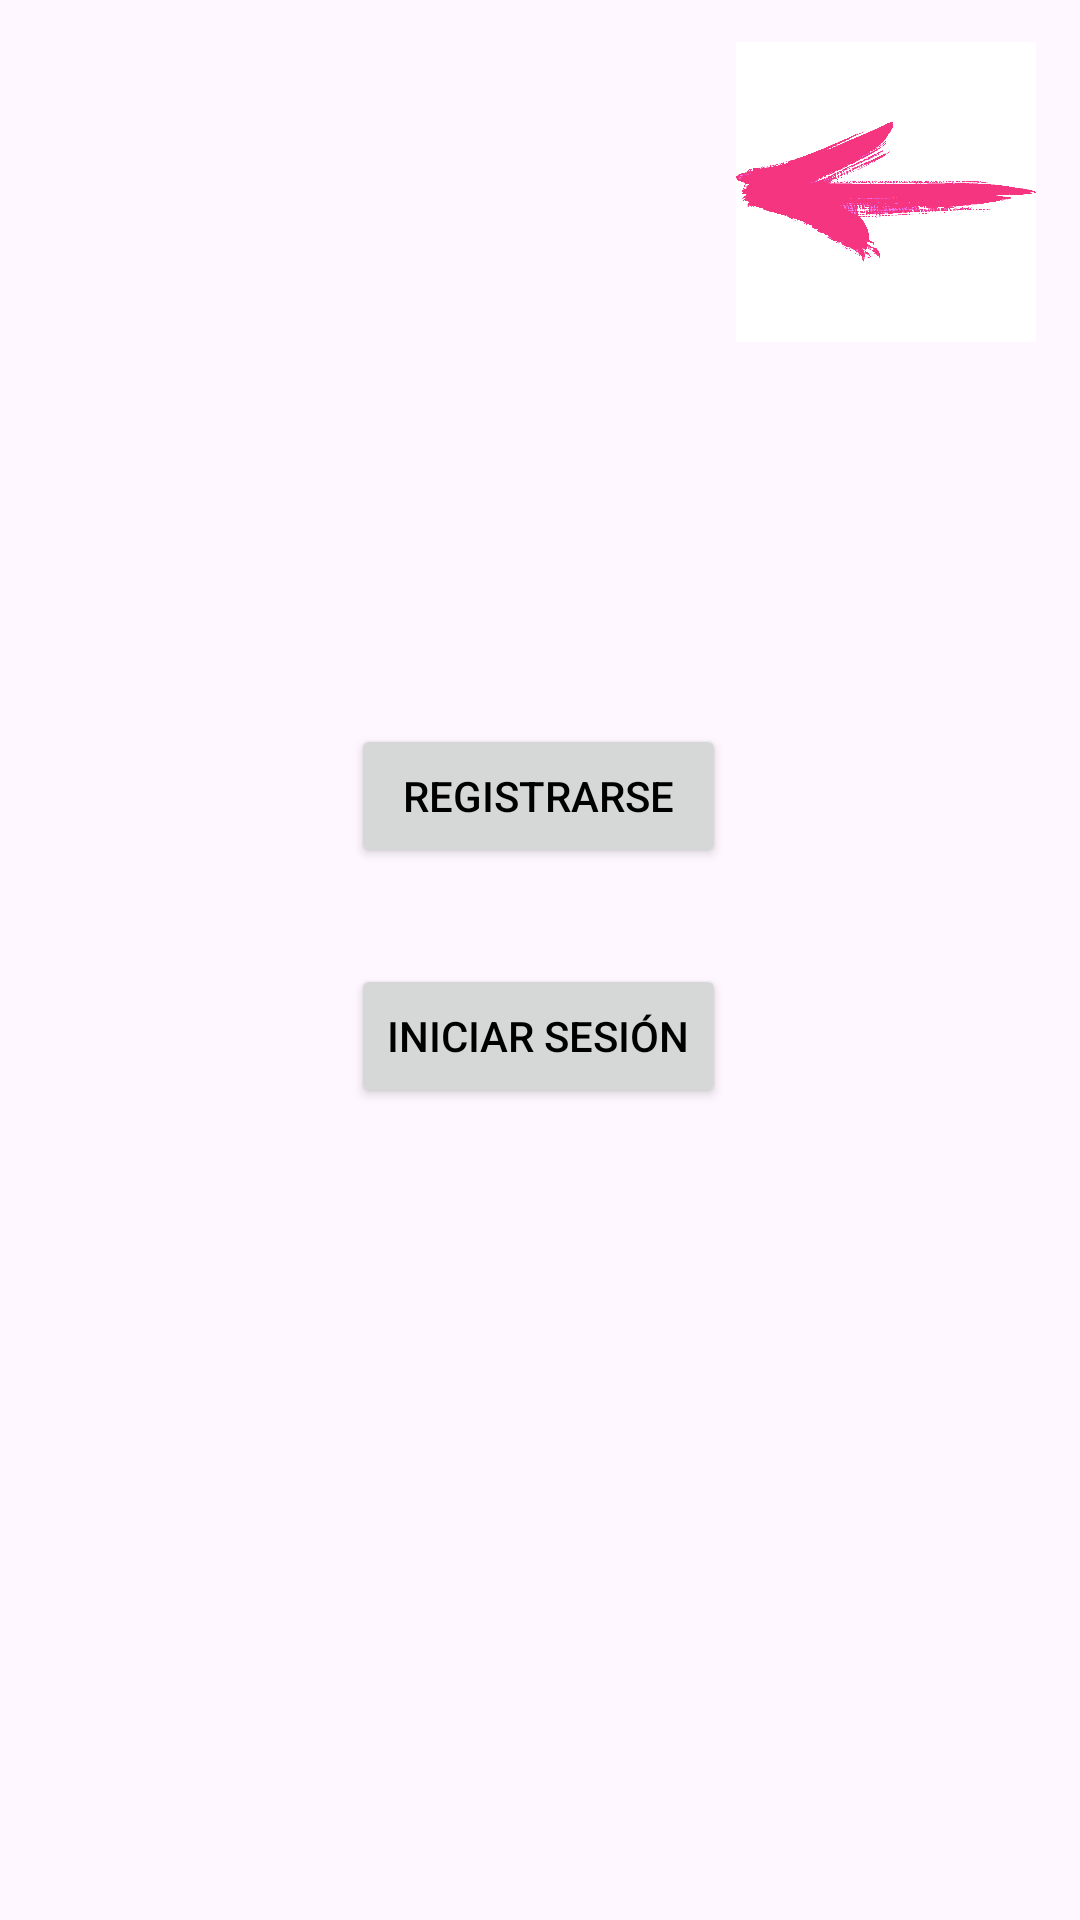

Android layout source for this screen:
<!-- AndroidManifest.xml: application theme Theme.Contador -->
<!-- res/layout/activity_inicio.xml -->
<?xml version="1.0" encoding="utf-8"?>
<androidx.constraintlayout.widget.ConstraintLayout xmlns:android="http://schemas.android.com/apk/res/android"
    xmlns:app="http://schemas.android.com/apk/res-auto"
    xmlns:tools="http://schemas.android.com/tools"
    android:layout_width="match_parent"
    android:layout_height="match_parent"
    tools:context=".InicioActivity">

    <ImageView
        android:id="@+id/atras"
        style="@style/backImage"
        app:layout_constraintBottom_toBottomOf="parent"
        app:layout_constraintEnd_toEndOf="parent"
        app:layout_constraintHorizontal_bias="0.944"
        app:layout_constraintStart_toStartOf="parent"
        app:layout_constraintTop_toTopOf="parent"
        app:layout_constraintVertical_bias="0.026"
        app:srcCompat="@drawable/volver"
        android:contentDescription="@string/imagen_atras"/>
    <LinearLayout
        android:layout_width="wrap_content"
        android:layout_height="wrap_content"
        android:orientation="vertical"
        app:layout_constraintBottom_toBottomOf="parent"
        app:layout_constraintEnd_toEndOf="parent"
        app:layout_constraintHorizontal_bias="0.498"
        app:layout_constraintStart_toStartOf="parent"
        app:layout_constraintTop_toBottomOf="@+id/atras"
        app:layout_constraintVertical_bias="0.304">
    <Button
        android:id="@+id/botonRegistro"
        style="@style/botones"
        android:layout_width="match_parent"
        android:layout_height="wrap_content"
        android:text="Registrarse"
        app:layout_constraintTop_toTopOf="parent"
        app:layout_constraintStart_toStartOf="parent"
        app:layout_constraintEnd_toEndOf="parent"
        app:layout_constraintVertical_bias="0.4"
        android:layout_margin="16dp"/>

    <Button
        android:id="@+id/botonLogin"
        style="@style/botones"
        android:layout_width="match_parent"
        android:layout_height="wrap_content"
        android:text="Iniciar Sesión"
        app:layout_constraintTop_toBottomOf="@id/botonRegistro"
        app:layout_constraintStart_toStartOf="parent"
        app:layout_constraintEnd_toEndOf="parent"
        app:layout_constraintVertical_bias="0.1"
        android:layout_margin="16dp"/>
    </LinearLayout>
</androidx.constraintlayout.widget.ConstraintLayout>
<!-- resources referenced by this layout -->
<resources>
  <!-- drawable volver: png bitmap (drawable, 54641 bytes) -->
  <string name="imagen_atras">botón de flecha atrás</string>
  <style name="backImage">
          <item name="srcCompat">@drawable/volver</item>
          <item name="android:layout_width">100dp</item>
          <item name="android:layout_height">100dp</item>
          <item name="android:background">@color/white</item>
      </style>
  <style name="botones" parent="TextAppearance.AppCompat.Button">
          <item name="android:textColor">@color/black</item>
      </style>
  <style name="Theme.Contador" parent="Tema_claro" />
  <color name="white">#FFFFFFFF</color>
  <color name="black">#FF000000</color>
  <style name="Tema_claro" parent="Theme.Material3.Light">
          <item name="colorPrimary">@color/pink</item>
          <item name="colorPrimaryDark">@color/darkpink</item>
          <item name="colorAccent">@color/purple</item>
  
      </style>
  <color name="pink">#FFC0CB</color>
  <color name="darkpink">#FF4081</color>
  <color name="purple">#f700f9</color>
</resources>
